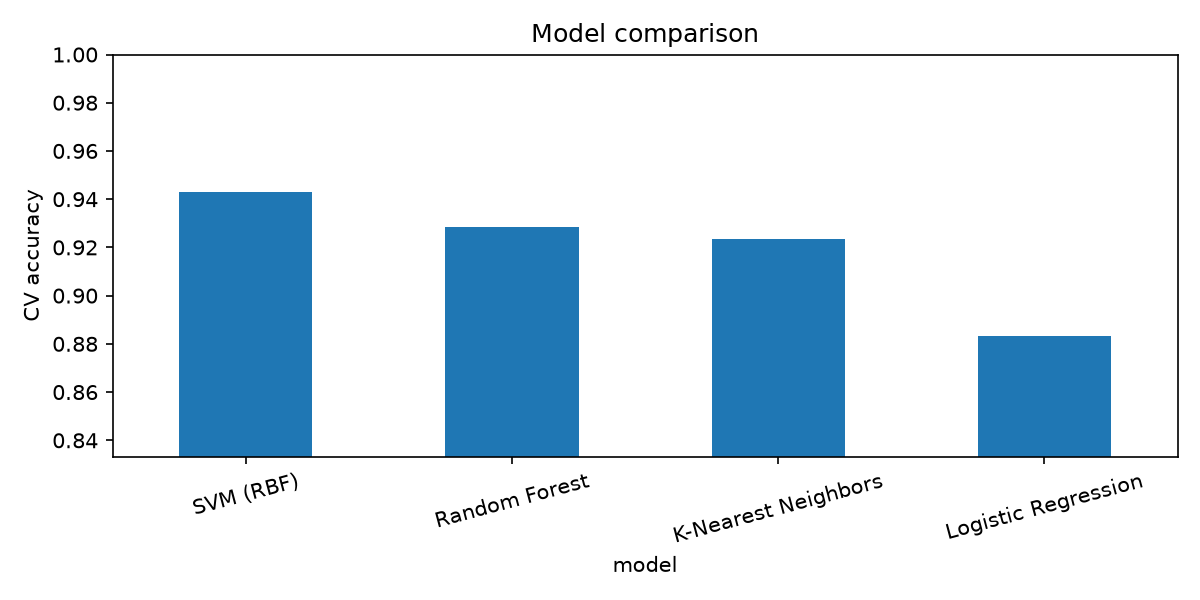

The table this chart was drawn from, first rows:
model, cv_accuracy, cv_std, seconds
SVM (RBF), 0.943, 0.001291, 18.65
Random Forest, 0.9286, 0.006871, 2.17
K-Nearest Neighbors, 0.9236, 0.003617, 0.8761
Logistic Regression, 0.8832, 0.004112, 17.72
